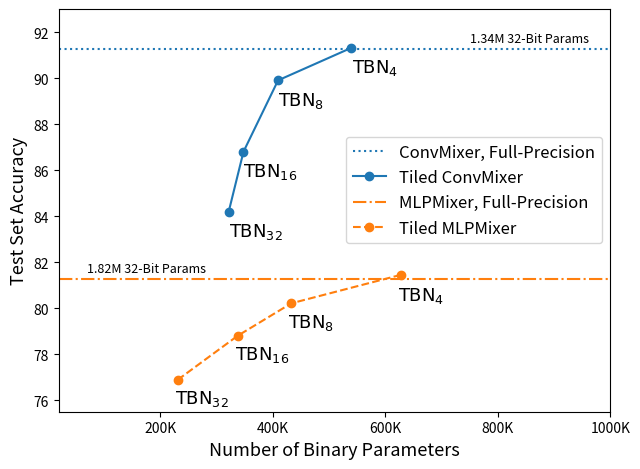

Reproduce this figure in Python. (Note: this script raises an exception after producing the figure.)
import seaborn as sns
import matplotlib.pyplot as plt
import pandas as pd
import matplotlib
#import matplotlib.pyplot as plt


#plt.rcParams["image.cmap"] = "Set1"
# to change default color cycle
#plt.rcParams['axes.prop_cycle'] = plt.cycler(color=plt.cm.Set1.colors)

N=10
cmap = plt.cm.get_cmap('tab10', N)
colors = [matplotlib.colors.to_hex(cmap(i)) for i in range(N)]
print(colors)

color1=colors[0]
color2=colors[1]
#sys.exit()
# Data for the horizontal lines
#models = ["mlpmixer baseline (params 2m)", "convmixup baseline (params 5m)"]
#values = [2, 5]  # Adjust these values based on your actual data

# Create a Matplotlib plot with two horizontal lines
plt.figure(figsize=(8, 5))
fig, ax = plt.subplots()


#for model, value in zip(models, values):
#plt.text(0.5, value, f'{model}\n({value}m)', color='black', ha='right', va='center', backgroundcolor='white', fontsize=8)
#t=plt.text(433088, 79.75, f'Full-Precision ()', color='black', ha='left', va='top', backgroundcolor='white', fontsize=6)
#t.set_bbox(dict( alpha=0,))

#t=plt.text(0.75, 92.5, f'ConvMixer, Full-Precision (1.34M FP-32 Params)', color='black', ha='right', va='top', backgroundcolor='white', fontsize=7)
#t.set_bbox(dict( alpha=0, ))
t=plt.text(70000, 82, f'1.82M 32-Bit Params', color='black', ha='left', va='top', backgroundcolor='white', fontsize=9)
t.set_bbox(dict( alpha=0, ))

t=plt.text(750000, 92, f'1.34M 32-Bit Params', color='black', ha='left', va='top', backgroundcolor='white', fontsize=9)
t.set_bbox(dict( alpha=0, ))

#conv
plt.axhline(y=91.25,  linestyle='dotted', color=color1, label='ConvMixer, Full-Precision')
plt.plot([538688,409664, 348224,322000], [91.3, 89.9,86.8, 84.2], color=color1,label='Tiled ConvMixer' , linestyle='-',marker='o', )

#mlp
plt.axhline(y=81.25, linestyle='-.',color=color2,label='MLPMixer, Full-Precision')
plt.plot([628160, 433088, 337856, 232064], [81.45,80.21,78.8,76.9 ],color=color2 , label='Tiled MLPMixer' , linestyle='--',marker='o', )

t=plt.text(538688+85000, 91.3-.4, r'$\mathrm{TBN_{4}}$', color='black', ha='right', va='top', backgroundcolor='white',fontsize=13)
t.set_bbox(dict( alpha=0, ))

t=plt.text(409664, 89.9-0.4, r'$\mathrm{TBN_{8}}$', color='black', ha='left', va='top', backgroundcolor='white', fontsize=13)
t.set_bbox(dict( alpha=0, ))

t=plt.text(348224, 86.8-0.4, r'$\mathrm{TBN_{16}}$', color='black', ha='left', va='top', backgroundcolor='white', fontsize=13)
t.set_bbox(dict( alpha=0, ))

t=plt.text(322000, 84.2-0.4, r'$\mathrm{TBN_{32}}$', color='black', ha='left', va='top', backgroundcolor='white', fontsize=13)
t.set_bbox(dict( alpha=0, ))


t=plt.text(628160-5000, 81, r'$\mathrm{TBN_{4}}$', color='black', ha='left', va='top', backgroundcolor='white', fontsize=13)
t.set_bbox(dict( alpha=0, ))

t=plt.text(433088-5000, 79.85, r'$\mathrm{TBN_{8}}$', color='black', ha='left', va='top', backgroundcolor='white', fontsize=13)
t.set_bbox(dict( alpha=0, ))

t=plt.text(337856-5000, 78.45, r'$\mathrm{TBN_{16}}$', color='black', ha='left', va='top', backgroundcolor='white', fontsize=13)
t.set_bbox(dict( alpha=0, ))

t=plt.text(232064-5000, 76.55, r'$\mathrm{TBN_{32}}$', color='black', ha='left', va='top', backgroundcolor='white', fontsize=13)
t.set_bbox(dict( alpha=0, ))


# Add labels and title
plt.xlabel("Number of Binary Parameters", fontsize=13)
plt.ylabel("Test Set Accuracy", fontsize=13)
#plt.legend(loc='center right', fontsize=12)
plt.legend(loc='center right',bbox_to_anchor=(0,0,1,1.1), fontsize=12)
plt.ylim(75.5,93)
plt.xlim(20000, 1000000)
plt.tight_layout()


from matplotlib.ticker import FuncFormatter
def millions_formatter(x, pos):
    return f'{x / 1e3:.0f}K'
plt.gca().xaxis.set_major_formatter(FuncFormatter(millions_formatter))
x = [200000, 400000,600000,800000,1000000,]
ax.set_xticks(x, fontsize=12)


#ax.spines['top'].set_visible(False)
#ax.spines['right'].set_visible(False)

plt.savefig('teaser2.pdf')